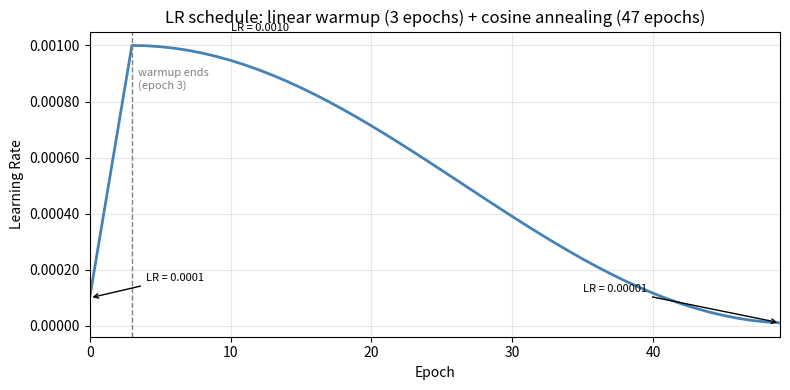

This figure's Python source:
import math
import matplotlib.pyplot as plt
import matplotlib.ticker as ticker

# Config values (from voc.yaml / train.py)
lr_base       = 0.001
warmup_epochs = 3
num_epochs    = 50
start_factor  = 0.1
eta_min       = lr_base * 0.01   # 1e-5
T_max         = num_epochs - warmup_epochs  # 47

def lr_at_epoch(epoch):
    """LR seen at the *start* of `epoch` (0-indexed), matching how train.py reads it."""
    if epoch < warmup_epochs:
        # LinearLR: factor linearly from start_factor to 1.0 over warmup_epochs steps
        factor = start_factor + (1.0 - start_factor) * epoch / warmup_epochs
        return lr_base * factor
    else:
        # CosineAnnealingLR: t counts from 0 inside the cosine phase
        t = epoch - warmup_epochs
        return eta_min + 0.5 * (lr_base - eta_min) * (1 + math.cos(math.pi * t / T_max))

epochs = list(range(num_epochs))
lrs    = [lr_at_epoch(e) for e in epochs]

fig, ax = plt.subplots(figsize=(8, 4))
ax.plot(epochs, lrs, color='steelblue', linewidth=2)

# Annotate the warmup boundary
ax.axvline(warmup_epochs, color='grey', linestyle='--', linewidth=1)
ax.text(warmup_epochs + 0.4, lr_base * 0.92, 'warmup ends\n(epoch 3)',
        fontsize=8, color='grey', va='top')

# Annotate key LR values
ax.annotate(f'LR = {lrs[0]:.4f}', xy=(0, lrs[0]),
            xytext=(4, lrs[0] * 1.6), fontsize=8,
            arrowprops=dict(arrowstyle='->', color='black'), color='black')
ax.annotate(f'LR = {lr_base:.4f}', xy=(warmup_epochs, lr_base),
            xytext=(10, lr_base * 1.05), fontsize=8, color='black')
ax.annotate(f'LR = {eta_min:.5f}', xy=(num_epochs - 1, lrs[-1]),
            xytext=(35, eta_min * 12), fontsize=8,
            arrowprops=dict(arrowstyle='->', color='black'), color='black')

ax.set_xlabel('Epoch')
ax.set_ylabel('Learning Rate')
ax.set_title('LR schedule: linear warmup (3 epochs) + cosine annealing (47 epochs)')
ax.set_xlim(0, num_epochs - 1)
ax.yaxis.set_major_formatter(ticker.FormatStrFormatter('%.5f'))
ax.grid(True, alpha=0.3)
fig.tight_layout()

out = 'lr_schedule.png'
fig.savefig(out, dpi=150)
print(f'Saved to {out}')
plt.show()
